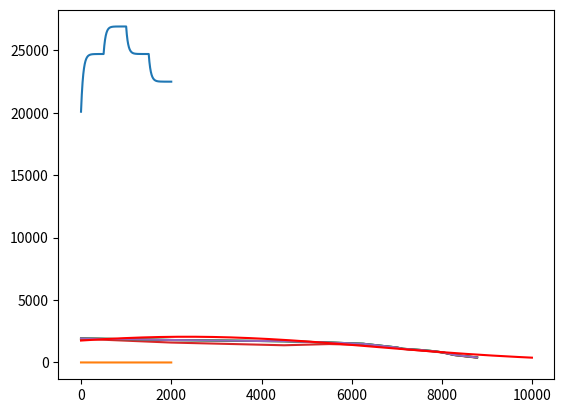

Reproduce this figure in Python.
import numpy as np
from scipy.optimize import curve_fit
import matplotlib.pyplot as plt
import math as m

T_step=1.

Beta=0.007
b_0=3900.
s=0.1
v=10.
E=2900.
alpha_m=3.0
length=20000.
g=9.81
rho=917.
length1=30000.
tau0 = 150E3

def Bs(length):
    return (-1.0/2.0*Beta*s*length**2+Beta*((alpha_m/(1+v*s))*length**0.5+b_0-E)*length)

L=np.array([])
bed=np.array([])
for i in range(int(2000/T_step)):
    length=length+(2.0*(1.0+v*s)*(Bs(length))/(3.0*alpha_m))*length**(-0.5)*T_step
    L=np.append(L,length)
    if int(i*T_step)<500:
        E=2900.
    if 500<=int(i*T_step)<1000:
        E=2800.
    if 1000<=int(i*T_step)<1500:
        E=2900.
    if int(i*T_step)>=1500:
        E=3000.
    bed=np.append(bed,Bs(length)/length)

plt.plot(L)
plt.show()

plt.plot(bed)
plt.show()
def tau(x):
    delta = 0.15
    taum = 150000
    return (taum/(1+delta))*(1.0-(abs(x/(length1/3.)-0.5)/0.5)**3.0+delta)

def b(x):
    return 200.0*np.exp(-(x/8000.0)**2)

hoogtelijst = np.array([1930,1800,1700,1600,1500,1400,1300,1200,1100,1000,900,800,600,500,400])
lengtelijst = np.array([0,2000,4500,5500,6250,6500,6750,7000,7125,7525,7825,8025,8275,8525,8775])
plt.plot(lengtelijst, hoogtelijst)
plt.show()
#def H(x):
#    return tau(x)/(rho*g)*(1.0/(h*(x+1)-h)
x=0
h=500.
H=5.
Height=np.array([])
bed=np.array([])
ice=np.array([])
for i in range(int(length1/T_step)):
   if (-b(x)-H+h)/T_step>0.01:
       f=-b(x)-H+h
   else:
       f=0.01
   H=tau(x)/(rho*g)*(1.0/(f))
   h=b(x)+H 
   Height=np.append(Height,H)
   bed=np.append(bed,b(x))
   ice=np.append(ice,h)
   x=x+1
   
def H(lengtearray,hoogtearray):
    Harray = np.array([])
    hoogte = 0.
    Harray = np.append(Harray, tau(lengtearray[0])/(rho*g)*(1.0/((-(hoogtearray[1]-hoogtearray[0]))/(lengtearray[1]-lengtearray[0]))))
    for i in range(0, len(lengtearray)-1):
        hoogte = tau(hoogtearray[i])/(rho*g)*(1.0/((-(hoogtearray[i+1]-hoogtearray[i]))/(lengtearray[i+1]-lengtearray[i])))
        Harray = np.append(Harray,hoogte)
    return Harray
    
def bed(lengtearray, hoogtearray):
    bedarray = np.array([])
    bed = 0.
    for i in range(0, len(lengtearray)):
        bed = hoogtearray[i]- H(lengtearray,hoogtearray)[i]
        bedarray = np.append(bedarray, bed)
    return bedarray
    
#print(bed(lengtelijst,hoogtelijst))    
print(H(lengtelijst, hoogtelijst))
plt.plot(lengtelijst, bed(lengtelijst,hoogtelijst))
plt.plot(lengtelijst, hoogtelijst, color = "green")
plt.show()

def Gaussian(x, *p):
    A, mu, sigma = p
    return A*np.exp(-(x-mu)**2/(2.*sigma**2))
    
p0 = [1930., 0.,4000.]

coeff, var_matrix = curve_fit(Gaussian,lengtelijst, hoogtelijst, p0 = p0) 
fit = Gaussian(np.arange(0,10000, 10), *coeff)
plt.plot(lengtelijst, hoogtelijst)
plt.plot(np.arange(0,10000, 10), fit, color = 'red')
plt.show()
print('Fitted mean = ', coeff[1])
print('Fitted standard deviation = ', coeff[2])

#plt.plot(ice)
#plt.plot(bed)
#plt.show()



#git pull origin master -m "hallo"
#git commit -m "hallo"
#git push origin master -m "hallo"

